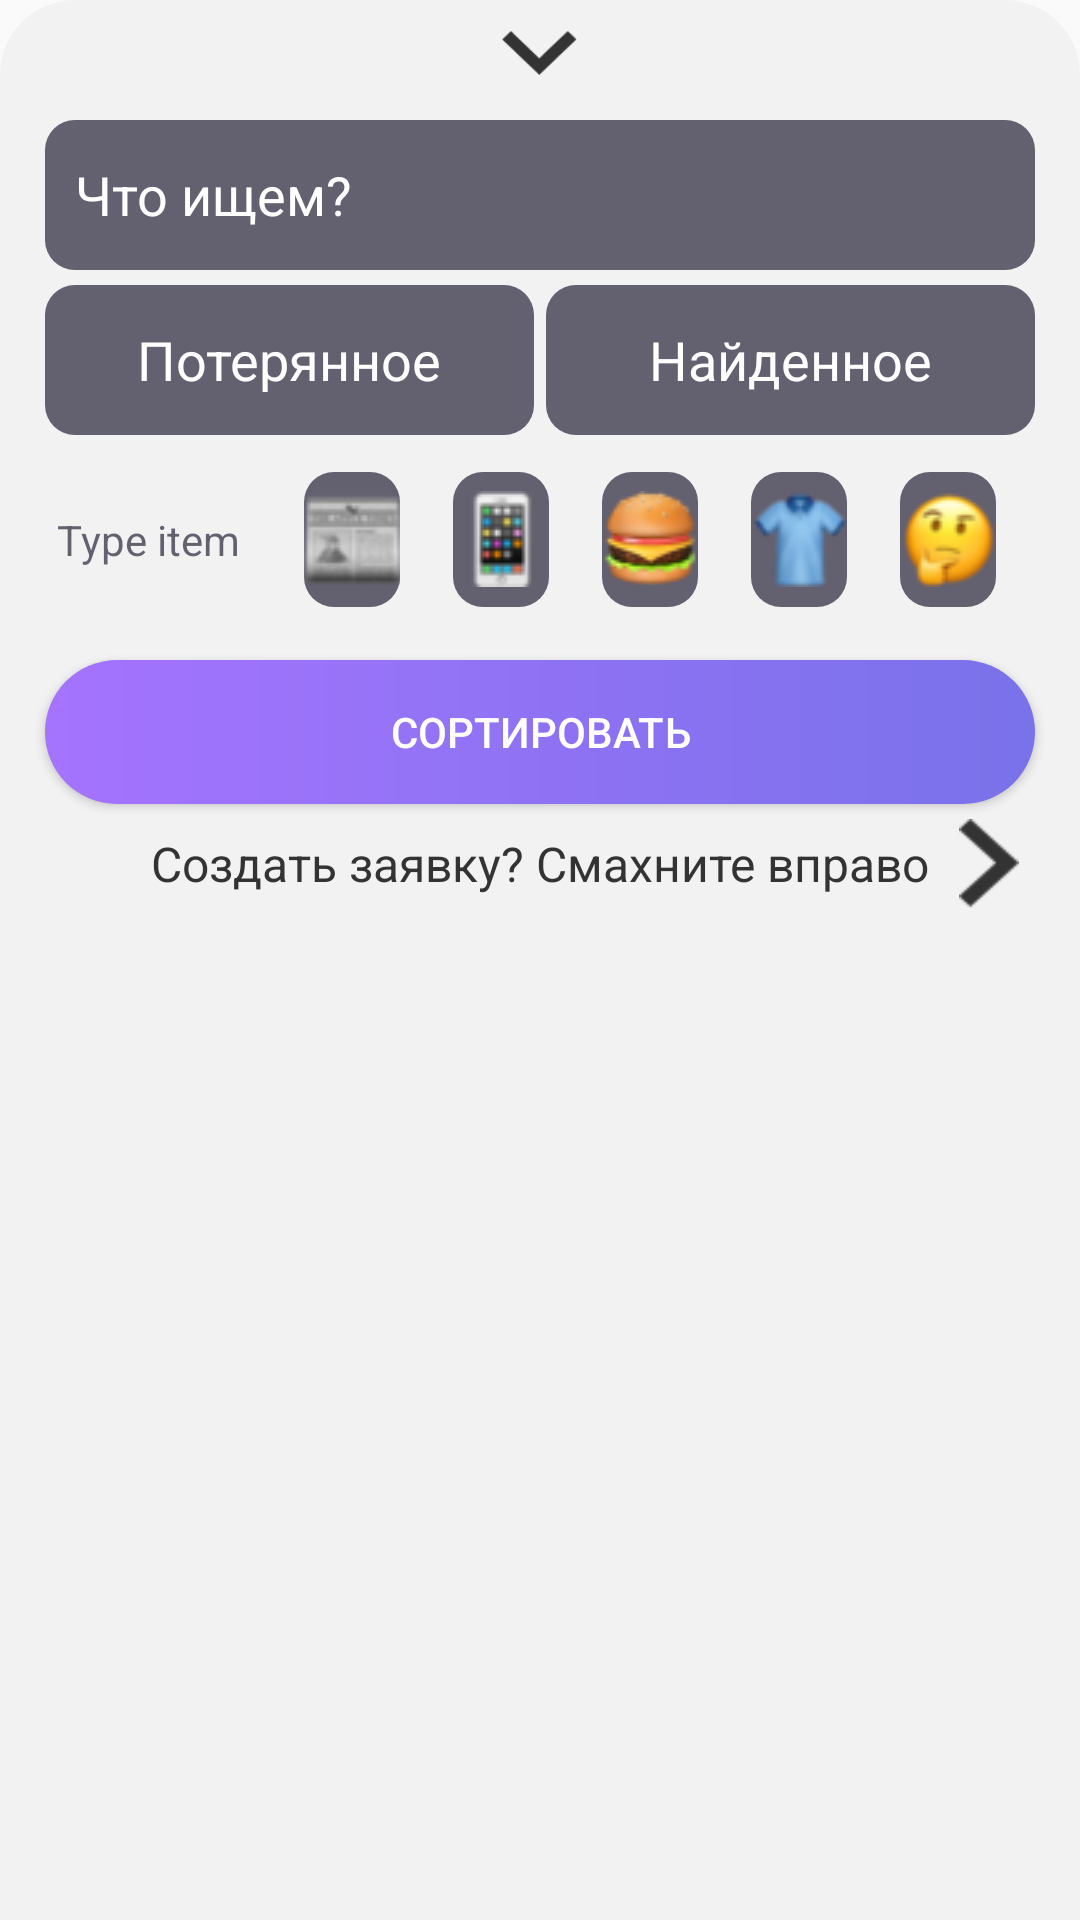

The Android layout XML behind this screen, and the referenced resources:
<!-- AndroidManifest.xml: application theme AppTheme -->
<!-- res/layout/search_fragment.xml -->
<?xml version="1.0" encoding="utf-8"?>
<LinearLayout xmlns:android="http://schemas.android.com/apk/res/android"
    xmlns:app="http://schemas.android.com/apk/res-auto"
    android:orientation="vertical"
    android:layout_width="match_parent"
    android:background="@drawable/rounded_field"
    android:layout_height="310dp">

    <ImageView
        android:id="@+id/close_fragment"
        android:layout_width="25dp"
        android:layout_marginTop="10dp"
        android:layout_height="15dp"
        android:background="@drawable/down_arrow"
        android:scaleType="centerCrop"
        android:layout_gravity="center"/>

    <EditText
        android:id="@+id/search_text"
        android:layout_width="match_parent"
        android:layout_height="wrap_content"
        android:hint="Что ищем?"
        android:textColorHint="@color/white"
        android:padding="10dp"
        android:textColor="@color/white"
        android:background="@drawable/bg_edit_text"
        android:layout_marginStart="15dp"
        android:layout_marginTop="15dp"
        android:layout_marginEnd="15dp"/>

    <LinearLayout
        android:layout_width="match_parent"
        android:layout_height="wrap_content"
        android:layout_marginEnd="15dp"
        android:layout_marginStart="15dp"
        android:orientation="horizontal"
        android:layout_marginTop="5dp">

        <RadioGroup
            android:id="@+id/request_group"
            android:layout_width="match_parent"
            android:orientation="horizontal"
            android:layout_height="50dp">

            <RadioButton
                android:id="@+id/only_lost"
                android:layout_width="0dp"
                android:layout_weight="2"
                android:button="@drawable/sort_rounded"
                android:background="@drawable/type_selector"
                android:checked="false"
                android:text="@string/only_lost"
                android:textColor="@color/white"
                android:textSize="18sp"
                android:layout_marginEnd="2dp"
                android:textAlignment="center"
                android:layout_height="match_parent" />

            <RadioButton
                android:id="@+id/only_found"
                android:layout_width="0dp"
                android:layout_height="match_parent"
                android:background="@drawable/type_selector"
                android:textColor="@color/white"
                android:button="@drawable/sort_rounded"
                android:textSize="18sp"
                android:checked="false"
                android:text="@string/only_found"
                android:layout_marginStart="2dp"
                android:textAlignment="center"
                android:layout_weight="2"
                />


        </RadioGroup>

    </LinearLayout>

    <RadioGroup
        android:id="@+id/categoty_group"
        android:layout_width="match_parent"
        android:layout_height="50dp"
        android:layout_marginStart="15dp"
        android:layout_marginEnd="15sp"
        android:layout_marginTop="10dp"
        android:layout_marginBottom="10dp"
        android:orientation="horizontal">


    <TextView
        android:layout_width="wrap_content"
        android:layout_height="wrap_content"
        android:text="@string/item_type"
        android:textColor="@color/bg_edit_text"
        android:textAlignment="center"
        android:layout_marginEnd="5dp"
        android:layout_weight="1"
        android:layout_gravity="center_vertical"
        android:textSize="14sp"/>

        <View
            android:layout_height="wrap_content"
            android:layout_width="0dip"
            android:layout_weight="1">
        </View>

        <RadioButton
            android:id="@+id/documents"
            android:layout_width="wrap_content"
            android:layout_height="45dp"
            android:layout_margin="5dp"
            android:layout_gravity="center"
            android:gravity="center"
            android:button="@drawable/document_icon"
            android:background="@drawable/type_selector"
            android:checked="false" />

        <View
            android:layout_height="wrap_content"
            android:layout_width="0dip"
            android:layout_weight="1">
        </View>

    <RadioButton
        android:id="@+id/electronics"
        android:layout_width="wrap_content"
        android:layout_height="45dp"
        android:layout_margin="5dp"
        android:checked="false"
        android:layout_gravity="center"
        android:gravity="center"
        android:background="@drawable/type_selector"
        android:scaleType="centerInside"
        android:button="@drawable/electronic_icon"
        android:buttonTintMode="add"/>

        <View
            android:layout_height="wrap_content"
            android:layout_width="0dip"
            android:layout_weight="1">
        </View>

    <RadioButton
        android:id="@+id/eat"
        android:layout_width="wrap_content"
        android:layout_height="45dp"
        android:layout_margin="5dp"
        android:background="@drawable/type_selector"
        android:button="@drawable/eat_icon"
        android:checked="false"
        android:layout_gravity="center"
        android:gravity="center"
        android:scaleType="centerInside" />

        <View
            android:layout_height="wrap_content"
            android:layout_width="0dip"
            android:layout_weight="1">
        </View>

    <RadioButton
        android:id="@+id/clothing"
        android:layout_width="wrap_content"
        android:layout_height="45dp"
        android:layout_margin="5dp"
        android:background="@drawable/type_selector"
        android:button="@drawable/clothing_icon"
        android:checked="false"
        android:layout_gravity="center"
        android:gravity="center"
        android:scaleType="centerInside" />

        <View
            android:layout_height="wrap_content"
            android:layout_width="0dip"
            android:layout_weight="1">
        </View>

    <RadioButton
        android:id="@+id/others"
        android:layout_width="wrap_content"
        android:layout_height="45dp"
        android:checked="false"
        android:layout_gravity="center"
        android:gravity="center"
        android:layout_margin="5dp"
        android:background="@drawable/type_selector"
        android:button="@drawable/other_icno" />

        <View
            android:layout_height="wrap_content"
            android:layout_width="0dip"
            android:layout_weight="1">
        </View>

    </RadioGroup>

    <Button
        android:id="@+id/do_filter"
        android:layout_width="match_parent"
        android:layout_height="wrap_content"
        android:text="@string/do_filter"
        android:textColor="@color/white"
        android:layout_marginStart="15dp"
        android:layout_marginEnd="15dp"
        android:layout_marginTop="5dp"
        android:background="@drawable/button_start"/>

    <RelativeLayout
        android:layout_width="match_parent"
        android:orientation="horizontal"
        android:layout_below="@id/publish"
        android:layout_height="40dp">

        <ImageView
            android:layout_width="20dp"
            android:layout_height="30dp"
            android:background="@drawable/right_arrow"
            android:layout_centerVertical="true"
            android:layout_toEndOf="@+id/swipe"
            android:layout_marginStart="10dp"
            android:scaleType="fitCenter"/>

        <TextView
            android:id="@+id/swipe"
            android:layout_width="wrap_content"
            android:layout_height="wrap_content"
            android:layout_centerHorizontal="true"
            android:layout_centerVertical="true"
            android:textSize="16sp"
            android:text="@string/create_request_swipe_right"
            android:textColor="@color/swipe" />

    </RelativeLayout>

</LinearLayout>
<!-- resources referenced by this layout -->
<resources>
  <color name="bg_edit_text">#A3140F26</color>
  <color name="swipe">#333333</color>
  <color name="white">#FFFFFF</color>
  <!-- drawable bg_edit_text (drawable) -->
  <?xml version="1.0" encoding="utf-8"?>
  <shape xmlns:android="http://schemas.android.com/apk/res/android">
      <corners android:radius="10dp"/>
      <solid android:color="@color/bg_edit_text"/>
      <size android:height="50dp"></size>
  </shape>
  <!-- drawable button_start (drawable) -->
  <?xml version="1.0" encoding="utf-8"?>
  <shape xmlns:android="http://schemas.android.com/apk/res/android">
      <corners android:radius="50dp"/>
      <gradient
          android:startColor="@color/violet_start"
          android:endColor="@color/violet_end"
          android:angle="180"/>
  
  </shape>
  <!-- drawable down_arrow: png bitmap (drawable-v24, 685 bytes) -->
  <!-- drawable eat_icon: png bitmap (drawable-v24, 2657 bytes) -->
  <!-- drawable right_arrow: png bitmap (drawable-v24, 421 bytes) -->
  <!-- drawable rounded_field (drawable) -->
  <?xml version="1.0" encoding="utf-8"?>
  <shape xmlns:android="http://schemas.android.com/apk/res/android"
      android:innerRadius="0dp"
      android:thicknessRatio="1.9"
      android:useLevel="false">
      <solid android:color="#F2F2F2"/>
      <corners android:topLeftRadius="25dp"
          android:topRightRadius="25dp"/>
      <size android:height="35dp"/>
  </shape>
  <!-- drawable sort_rounded (drawable) -->
  <?xml version="1.0" encoding="utf-8"?>
  <shape xmlns:android="http://schemas.android.com/apk/res/android">
      <solid android:color="@color/bg_edit_text"/>
      <corners android:radius="10dp"/>
  </shape>
  <!-- drawable type_selector (drawable) -->
  <?xml version="1.0" encoding="utf-8"?>
  <selector xmlns:android="http://schemas.android.com/apk/res/android">
   <item
       android:drawable="@drawable/sort_gradient"
       android:state_checked="true"/>
  
      <item android:drawable="@drawable/sort_rounded"
          android:state_checked="false"/>
  
      <item>
          <bitmap
              android:src="@drawable/electronic_icon"
              android:gravity="center"/>
      </item>
  </selector>
  <string name="create_request_swipe_right">Создать заявку? Смахните вправо</string>
  <string name="do_filter">Сортировать</string>
  <string name="item_type">Type item</string>
  <string name="only_found">Найденное</string>
  <string name="only_lost">Потерянное</string>
  <style name="AppTheme" parent="Theme.AppCompat.Light.NoActionBar">
          
          <item name="colorPrimary">@color/colorPrimary</item>
          <item name="colorPrimaryDark">@color/colorPrimaryDark</item>
          <item name="colorAccent">@color/colorAccent</item>
          <item name="android:statusBarColor">@color/white</item>
          <item name="bottomSheetDialogTheme">@style/AppBottomSheetDialogTheme</item>
      </style>
  <color name="violet_start">#7972E9</color>
  <color name="violet_end">#A573FF</color>
  <!-- drawable sort_gradient (drawable) -->
  <?xml version="1.0" encoding="utf-8"?>
  <shape xmlns:android="http://schemas.android.com/apk/res/android">
      <gradient
          android:startColor="@color/request_end"
          android:centerColor="@color/request_center"
          android:type="linear"
          android:angle="90"
          android:endColor="@color/request_end"/>
      <corners android:radius="10dp"/>
  
  </shape>
  <color name="colorPrimary">#FFFFFF</color>
  <color name="colorPrimaryDark">#00574B</color>
  <color name="colorAccent">#FFFFFF</color>
  <style name="AppBottomSheetDialogTheme" parent="Theme.MaterialComponents.BottomSheetDialog">
          <item name="bottomSheetStyle">@style/AppBottomSheetDialog</item>
          <item name="materialCardViewStyle">@drawable/rounded_field</item>
      </style>
  <color name="request_end">#3DBEA1</color>
  <color name="request_center">#29C5B6</color>
  <style name="AppBottomSheetDialog" parent="Widget.Design.BottomSheet.Modal">
          <item name="android:background">@drawable/rounded_field</item>
      </style>
</resources>
